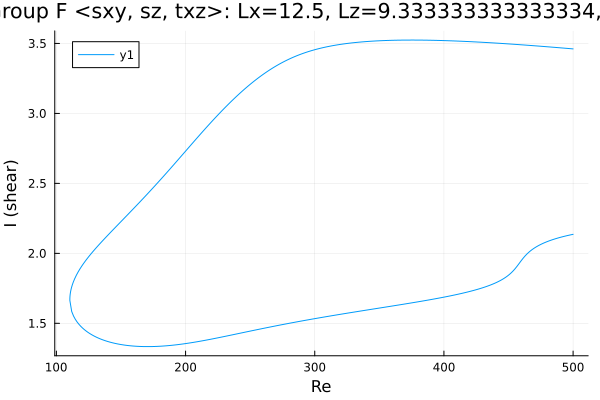

Values plotted in this chart, from the file beside it:
Re, shear
500.0, 3.461
498.7, 3.462
497.3, 3.463
495.9, 3.464
494.5, 3.465
493.1, 3.467
491.7, 3.468
490.2, 3.469
488.8, 3.47
487.4, 3.471
486, 3.472
484.6, 3.473
483.2, 3.474
481.8, 3.475
480.3, 3.476
478.9, 3.477
477.5, 3.478
476.1, 3.479
474.7, 3.48
473.3, 3.481
471.9, 3.482
470.4, 3.483
469, 3.484
467.6, 3.485
466.2, 3.486
464.8, 3.487
463.4, 3.488
462, 3.489
460.5, 3.49
459.1, 3.491
457.7, 3.492
456.3, 3.493
454.9, 3.494
453.5, 3.495
452.1, 3.496
450.6, 3.496
449.2, 3.497
447.8, 3.498
446.4, 3.499
445, 3.5
443.6, 3.501
442.2, 3.502
440.7, 3.502
439.3, 3.503
437.9, 3.504
436.5, 3.505
435.1, 3.506
433.7, 3.506
432.3, 3.507
430.8, 3.508
429.4, 3.508
428, 3.509
426.6, 3.51
425.2, 3.511
423.8, 3.511
422.4, 3.512
420.9, 3.513
419.5, 3.513
418.1, 3.514
416.7, 3.514
... 550 more rows
